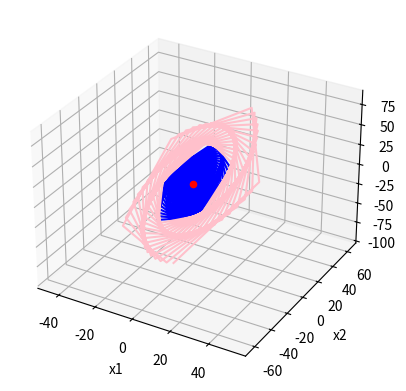

Generate this figure with matplotlib:
import numpy as np
import matplotlib.pyplot as plt
from scipy.stats import norm
from matplotlib.animation import FuncAnimation


def calculate_sync(coeffs, activation_funcs, x, y0, n):
    # assume len(y0) = len(activation_funcs) = len(coeffs[i;:]) for i in range(n)
    y = np.zeros((n, len(y0)))
    y[0, :] = y0
    for t in range(1, n):
        B = np.zeros(4)
        B[0] = x(t)
        B[1:4] = y[t - 1, :]
        y[t, :] = coeffs.dot(B)
        y[t, :] = [activation_funcs[i](y[t, i]) for i in range(len(y0))]
    return y


def calculate_async(coeffs, activation_funcs, x, y0, n):
    # assume len(y0) = len(activation_funcs) = len(coeffs[i;:]) for i in range(n)
    y = np.zeros((n, len(y0)))
    y[0, :] = y0
    for t in range(1, n):
        for i in range(len(y0)):
            tail = 0
            for j in range(len(y0)):
                if j < i:
                    tail += y[t, j] * coeffs[i, j + 1]
                else:
                    tail += y[t - 1, j] * coeffs[i, j + 1]
            y[t, i] = x(t) * coeffs[i, 0] + tail
            y[t, i] = activation_funcs[i](y[t, i])
    return y


def show_result(y):
    print(y)
    fig = plt.figure()
    ax = fig.add_subplot(111, projection='3d')
    plt.xlabel('x1')
    plt.ylabel('x2')
    ax.plot(y[:n - m, 0], y[:n - m, 1], y[:n - m, 2], color='blue', label='parametric curve')
    ax.plot(y[n - m:, 0], y[n - m:, 1], y[n - m:, 2], color='pink', label='parametric curve')
    ax.scatter(y[0, 0], y[0, 1], y[0, 2], s=[20], color='red')

    plt.show()


def stable_example():
    y0 = np.array([0.1, 0.1, 0.1])  # initial condition, shown as a red dot
    # [X, 1, 2, 3], i - i'th neuron
    coeffs = np.array([[1, -0.5, 0.2, 0.7],
                      [1, 0.2, 0.1, 1.2],
                      [0, -0.3, -0.5, 0.5]])
    x = x1
    activation_funcs = np.array([a_func1, a_func2, a_func1])

    y = calculate_sync(coeffs, activation_funcs, x, y0, n)
    show_result(y)


def saturation_example():
    y0 = np.array([0.1, 0.1, 0.1])  # initial condition shown as a red dot
    # [X, 1, 2, 3], i - i'th neuron
    coeffs = np.array([[1, -0.5, 0.2, 0.7],
                      [-1, 0.2, 0.9, 0.2],
                      [0, -0.3, -0.5, 0.5]])
    x = x1
    activation_funcs = np.array([a_func1, a_func1, a_func1])

    y = calculate_async(coeffs, activation_funcs, x, y0, n)

    show_result(y)


def cycle_example():
    y0 = np.array([0.1, 0.1, 0.1])  # initial condition, shown as a red dot
    # [X, 1, 2, 3], i - i'th neuron
    coeffs = np.array([[1, 0, 0, 1],
                       [-1, 1, 0, 0],
                       [0, 0.2, 0.5, 1]])
    x = x3
    activation_funcs = np.array([a_func1, a_func2, a_func1])

    y = calculate_async(coeffs, activation_funcs, x, y0, n)
    show_result(y)


def chaos_example():
    # inspired by a logistic map
    y0 = np.array([0.1, 0.1, 0.1])  # initial condition, shown as a red dot
    # [X, 1, 2, 3], i - i'th neuron
    coeffs = np.array([[0, 0, 0, 1],
                       [1, 0, 0.5, 0],
                       [0, -3.6, 0, 3.6]])
    x = x3
    activation_funcs = np.array([a_func3, a_func1, a_func0])

    y = calculate_async(coeffs, activation_funcs, x, y0, n)
    show_result(y)


def beautiful_example():
    y0 = np.array([0.1, 0.1, 0.1])  # initial condition, shown as a red dot
    # [X, 1, 2, 3], i - i'th neuron
    coeffs = np.array([[1, -0.5, 0.2, 0.7],
                       [-1, -0.4, 0.1, -0.5],
                       [0, -0.3, 1.2, 0.5]])
    x = x1
    activation_funcs = np.array([a_func0, a_func0, a_func0])

    y = calculate_sync(coeffs, activation_funcs, x, y0, n)
    show_result(y)


def example():
    y0 = np.array([0.1, 0.1, 0.1])  # initial condition, shown as a red dot
    # [X, 1, 2, 3], i - i'th neuron
    coeffs = np.array([[1, -0.5, 0.2, 0.7],
                       [-1, -0.4, 0.1, -0.5],
                       [0, -0.3, 1.2, 0.5]])
    x = x1
    activation_funcs = np.array([a_func1, a_func2, a_func1])

    y = calculate_sync(coeffs, activation_funcs, x, y0, n)
    show_result(y)


n = 1000  # number of iterations
m = 100  # number of final iterations which are shown in pink
# Various X(t) functions:
x1 = lambda t: 0
x2 = lambda t: 1./t
x3 = lambda t: np.sin((np.pi * t)/10)
# Various activation functions:
a_func0 = lambda h: h
a_func1 = lambda h: np.tanh(h)
a_func2 = lambda h: norm.pdf(h, scale=1)
a_func3 = lambda h: h**2

beautiful_example()
